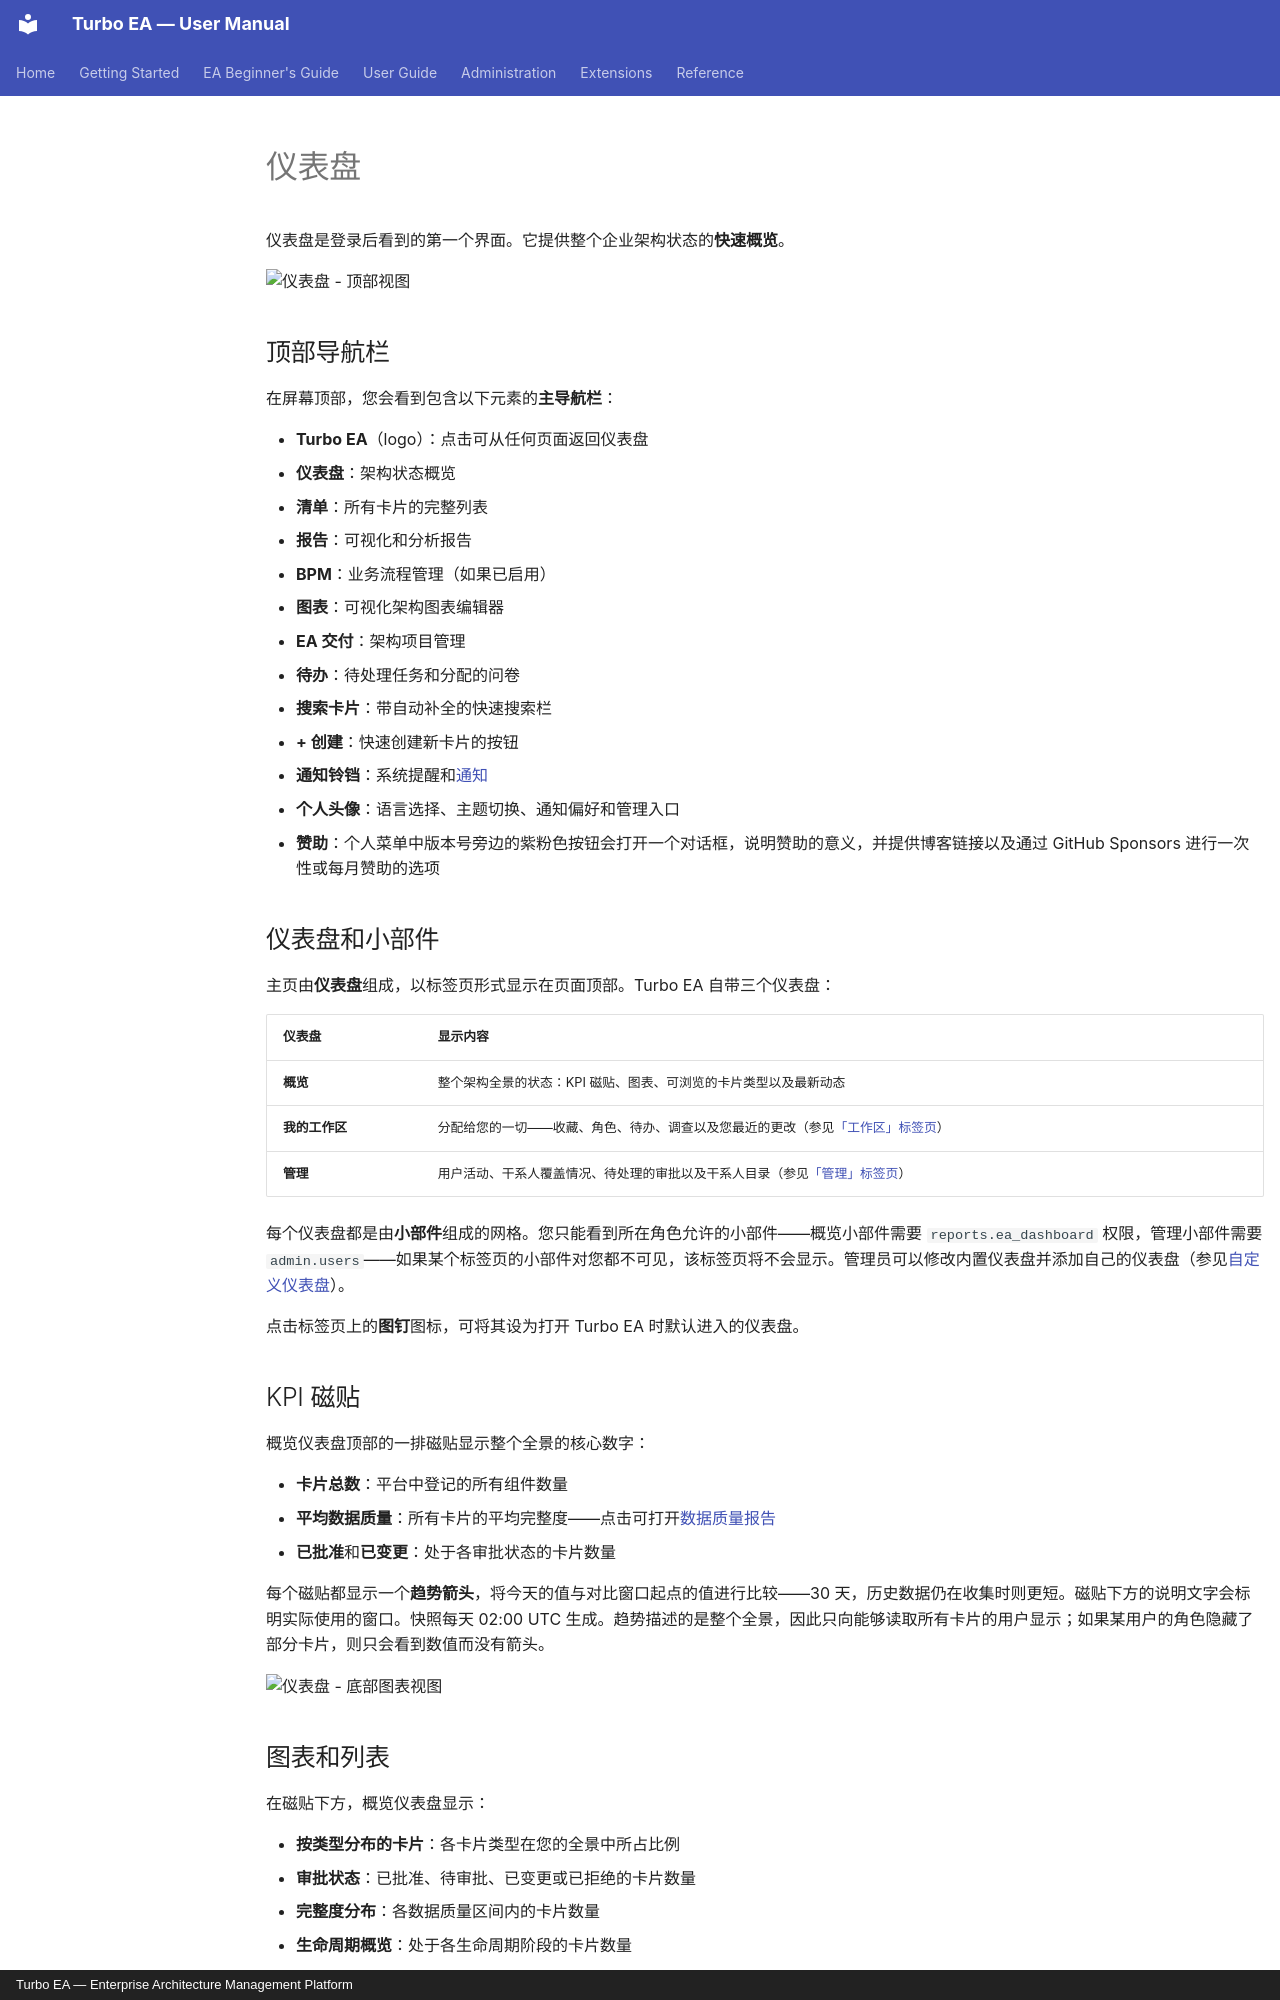

repository: vincentmakes/turbo-ea · page: guide/dashboard.zh/index.html · generator: mkdocs · copyright: Turbo EA — Enterprise Architecture Management Platform

# 仪表盘

仪表盘是登录后看到的第一个界面。它提供整个企业架构状态的**快速概览**。

![仪表盘 - 顶部视图](../assets/img/zh/01_dashboard.png)

## 顶部导航栏

在屏幕顶部，您会看到包含以下元素的**主导航栏**：

- **Turbo EA**（logo）：点击可从任何页面返回仪表盘
- **仪表盘**：架构状态概览
- **清单**：所有卡片的完整列表
- **报告**：可视化和分析报告
- **BPM**：业务流程管理（如果已启用）
- **图表**：可视化架构图表编辑器
- **EA 交付**：架构项目管理
- **待办**：待处理任务和分配的问卷
- **搜索卡片**：带自动补全的快速搜索栏
- **+ 创建**：快速创建新卡片的按钮
- **通知铃铛**：系统提醒和[通知](notifications.md)
- **个人头像**：语言选择、主题切换、通知偏好和管理入口
- **赞助**：个人菜单中版本号旁边的紫粉色按钮会打开一个对话框，说明赞助的意义，并提供博客链接以及通过 GitHub Sponsors 进行一次性或每月赞助的选项

## 仪表盘和小部件

主页由**仪表盘**组成，以标签页形式显示在页面顶部。Turbo EA 自带三个仪表盘：

| 仪表盘 | 显示内容 |
|--------|----------|
| **概览** | 整个架构全景的状态：KPI 磁贴、图表、可浏览的卡片类型以及最新动态 |
| **我的工作区** | 分配给您的一切——收藏、角色、待办、调查以及您最近的更改（参见[「工作区」标签页](#workspace-tab)） |
| **管理** | 用户活动、干系人覆盖情况、待处理的审批以及干系人目录（参见[「管理」标签页](#admin-tab-stakeholder-directory)） |

每个仪表盘都是由**小部件**组成的网格。您只能看到所在角色允许的小部件——概览小部件需要 `reports.ea_dashboard` 权限，管理小部件需要 `admin.users`——如果某个标签页的小部件对您都不可见，该标签页将不会显示。管理员可以修改内置仪表盘并添加自己的仪表盘（参见[自定义仪表盘](#customizing-dashboards)）。

点击标签页上的**图钉**图标，可将其设为打开 Turbo EA 时默认进入的仪表盘。

## KPI 磁贴

概览仪表盘顶部的一排磁贴显示整个全景的核心数字：

- **卡片总数**：平台中登记的所有组件数量
- **平均数据质量**：所有卡片的平均完整度——点击可打开[数据质量报告](reports.md)
- **已批准**和**已变更**：处于各审批状态的卡片数量

每个磁贴都显示一个**趋势箭头**，将今天的值与对比窗口起点的值进行比较——30 天，历史数据仍在收集时则更短。磁贴下方的说明文字会标明实际使用的窗口。快照每天 02:00 UTC 生成。趋势描述的是整个全景，因此只向能够读取所有卡片的用户显示；如果某用户的角色隐藏了部分卡片，则只会看到数值而没有箭头。

![仪表盘 - 底部图表视图](../assets/img/zh/02_dashboard_bottom.png)

## 图表和列表

在磁贴下方，概览仪表盘显示：

- **按类型分布的卡片**：各卡片类型在您的全景中所占比例
- **审批状态**：已批准、待审批、已变更或已拒绝的卡片数量
- **完整度分布**：各数据质量区间内的卡片数量
- **生命周期概览**：处于各生命周期阶段的卡片数量
- **按类型浏览**：每种卡片类型及其数量——点击其中一项，可打开按该类型预先筛选的[清单](inventory.md)
- **最近动态**：最新更改的动态流——谁在何时编辑了什么
- **数据质量排行榜**：保持卡片完整的人员（见下文）

**最近动态**还会向有权打开决策和架构工作说明书的读者列出它们发生的事情——创建决策或将其关联到卡片、请求签署、签署、撤回或拒绝、发表评论：决策事件需要 `adr.view`，SoAW 事件需要 `soaw.view`。审核事件从 2.200.0 版本起开始保存；更早的事件从未被存储。

点击图表中的某个条形或扇区会打开其背后的内容：对于卡片类型或审批状态，打开按这些卡片筛选的[清单](inventory.md)；对于生命周期阶段，打开生命周期报告；对于完整度区间，打开数据质量报告。
